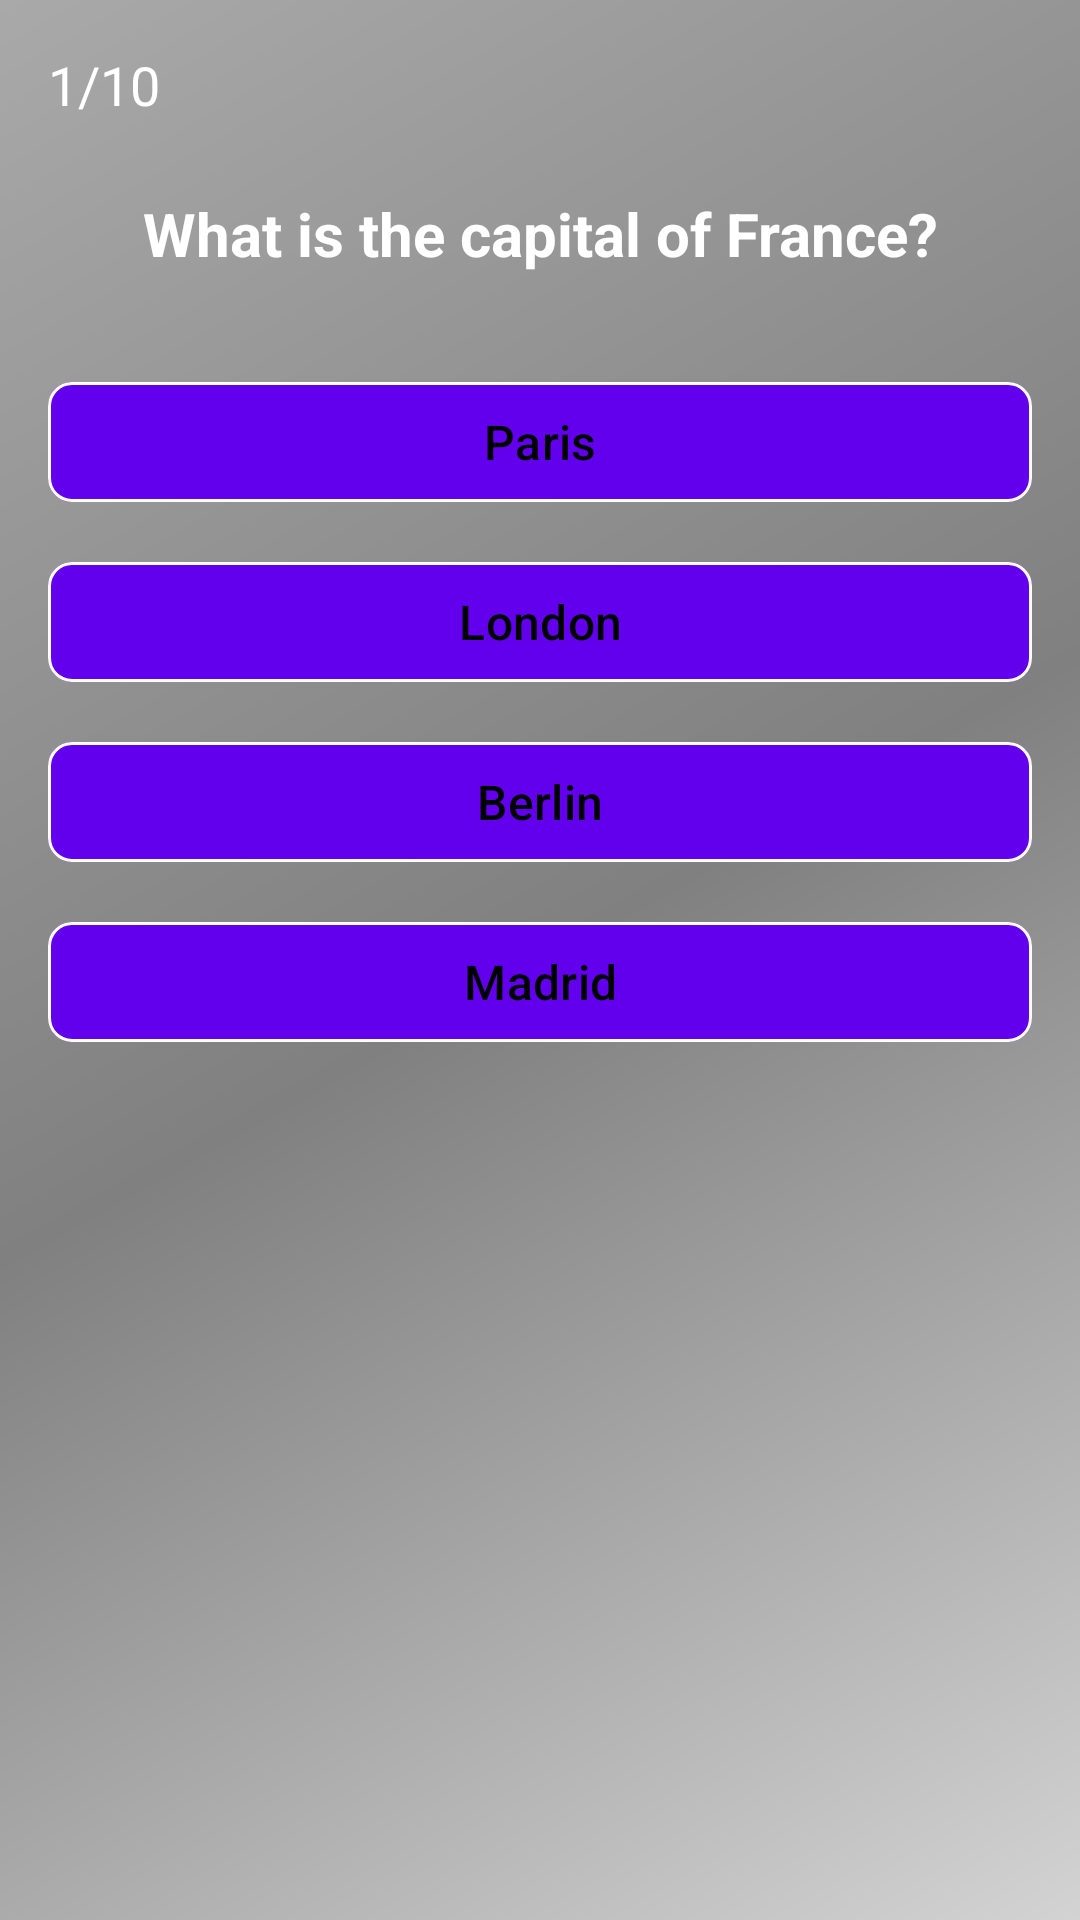

Produce the Android XML layout that renders to this screen, including the resource entries it uses.
<!-- AndroidManifest.xml: application theme Theme.TerraTrial -->
<!-- res/layout/fragment_capital_quiz.xml -->
<?xml version="1.0" encoding="utf-8"?>
<LinearLayout xmlns:android="http://schemas.android.com/apk/res/android"
    xmlns:app="http://schemas.android.com/apk/res-auto"
    android:layout_width="match_parent"
    android:layout_height="match_parent"
    android:orientation="vertical"
    android:padding="16dp"
    android:background="@drawable/bg_gradient">

    
    <TextView
        android:id="@+id/questionCounter"
        android:layout_width="wrap_content"
        android:layout_height="wrap_content"
        android:text="1/10"
        android:textSize="18sp"
        android:textColor="@color/white"
        android:layout_marginBottom="24dp"/>

    
    <TextView
        android:id="@+id/questionText"
        android:layout_width="match_parent"
        android:layout_height="wrap_content"
        android:text="What is the capital of France?"
        android:textSize="20sp"
        android:textColor="@color/white"
        android:textStyle="bold"
        android:layout_marginBottom="32dp"
        android:gravity="center"/>

    
    <LinearLayout
        android:layout_width="match_parent"
        android:layout_height="wrap_content"
        android:orientation="vertical"
        android:layout_marginBottom="16dp">

        <com.google.android.material.button.MaterialButton
            android:id="@+id/option1"
            android:layout_width="match_parent"
            android:layout_height="wrap_content"
            android:text="Paris"
            android:textSize="16sp"
            android:layout_marginBottom="12dp"
            app:cornerRadius="8dp"
            app:strokeColor="@color/white"
            app:strokeWidth="1dp"
            app:backgroundTint="@color/button_default"/>

        <com.google.android.material.button.MaterialButton
            android:id="@+id/option2"
            android:layout_width="match_parent"
            android:layout_height="wrap_content"
            android:text="London"
            android:textSize="16sp"
            android:layout_marginBottom="12dp"
            app:cornerRadius="8dp"
            app:strokeColor="@color/white"
            app:strokeWidth="1dp"
            app:backgroundTint="@color/button_default"/>

        <com.google.android.material.button.MaterialButton
            android:id="@+id/option3"
            android:layout_width="match_parent"
            android:layout_height="wrap_content"
            android:text="Berlin"
            android:textSize="16sp"
            android:layout_marginBottom="12dp"
            app:cornerRadius="8dp"
            app:strokeColor="@color/white"
            app:strokeWidth="1dp"
            app:backgroundTint="@color/button_default"/>

        <com.google.android.material.button.MaterialButton
            android:id="@+id/option4"
            android:layout_width="match_parent"
            android:layout_height="wrap_content"
            android:text="Madrid"
            android:textSize="16sp"
            app:cornerRadius="8dp"
            app:strokeColor="@color/white"
            app:strokeWidth="1dp"
            app:backgroundTint="@color/button_default"/>
    </LinearLayout>

</LinearLayout>
<!-- resources referenced by this layout -->
<resources>
  <color name="button_default">#6200EE</color>
  <color name="white">#FFFFFF</color>
  <!-- drawable bg_gradient (drawable) -->
  <shape xmlns:android="http://schemas.android.com/apk/res/android"
      android:shape="rectangle">
      <gradient
          android:angle="135"
          android:startColor="@color/light_gray"
          android:centerColor="@color/gray"
          android:endColor="@color/dark_gray"
          android:type="linear" />
      <corners android:radius="0dp" />
  </shape>
  <style name="Theme.TerraTrial" parent="Theme.Material3.DayNight.NoActionBar">
  
          <item name="android:statusBarColor">@android:color/black</item>
          
          <item name="colorPrimary">@color/black</item>
          <item name="colorPrimaryVariant">@color/black</item>
          <item name="colorOnPrimary">@android:color/black</item>
          
      </style>
  <color name="light_gray">#D3D3D3</color>
  <color name="gray">#808080</color>
  <color name="dark_gray">#A9A9A9</color>
  <color name="black">#000000</color>
</resources>
